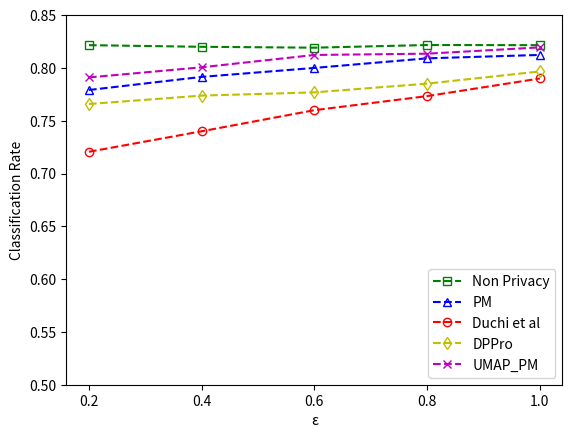

Reproduce this figure in Python.
import pandas as pd
import numpy as np
import matplotlib.pyplot as plt
i = ["0.2","0.4","0.6","0.8","1.0"]
# """
######Adult set
Scores=[0.82155,0.82,0.81917,0.82169,0.82155]
Scores1=[0.7791,0.7915,0.80,0.80908,0.8123]
Scores2=[0.7206,0.74,0.76,0.773311,0.79]
Scores3=[0.76583,0.77379,0.77684,0.78512,0.79665]
Scores4=[0.791,0.8006,0.81227,0.81348,0.819458]
# """
"""
#########ssc set
Scores=[0.78425,0.785,0.78425,0.785,0.78405]
Scores1=[0.75,0.7625,0.77,0.776,0.78025]
Scores2=[0.69,0.70,0.70975,0.7195,0.73175]
Scores3=[0.7,0.7233,0.73,0.73636,0.7412]
Scores4=[0.768,0.77,0.776,0.78,0.783]
"""
"""
#####creditcard set
Scores = [0.793, 0.7944, 0.79230769, 0.7944, 0.79230769]
Scores1 = [0.77,0.773,0.7781,0.7805,0.783]
Scores2 = [0.742307692307693, 0.755, 0.7528, 0.76, 0.7661538462]
Scores3 = [0.755, 0.76, 0.765, 0.768, 0.769]
Scores4 = [0.778,0.78,0.785,0.788,0.789]
"""
# """
plt.xlabel('ε')
plt.ylabel('Classification Rate')
plt.ylim(0.5,0.85)
# plt.plot(i,Scores,'g.-',i,Scores1,'b.-')
ln1, = plt.plot(i,Scores,'g*',marker='s',markerfacecolor='none',linestyle='--')
ln2, = plt.plot(i,Scores1,'b*',marker='^',markerfacecolor='none',linestyle='--')
ln3, = plt.plot(i,Scores2,'r*',marker='o',markerfacecolor='none',linestyle='--')
ln4, = plt.plot(i,Scores3,'y*',marker='d',markerfacecolor='none',linestyle='--')
ln5, = plt.plot(i,Scores4,'m*',marker='x',linestyle='--')
plt.legend(handles=[ln1,ln2,ln3,ln4,ln5],labels=['Non Privacy','PM','Duchi et al','DPPro','UMAP_PM'],loc='lower right')
plt.savefig(r"C:\Users\\<user>\\Desktop\\data_result5\\Adult_SVM.svg", dpi=600,format="svg")
# plt.savefig(r"C:\Users\\<user>\\Desktop\\data_result5\\ssc_SVM.svg", dpi=600,format="svg")
# plt.savefig(r"C:\Users\\<user>\\Desktop\\data_result5\\creditcard_SVM.svg", dpi=600,format="svg")
plt.show()
# """
